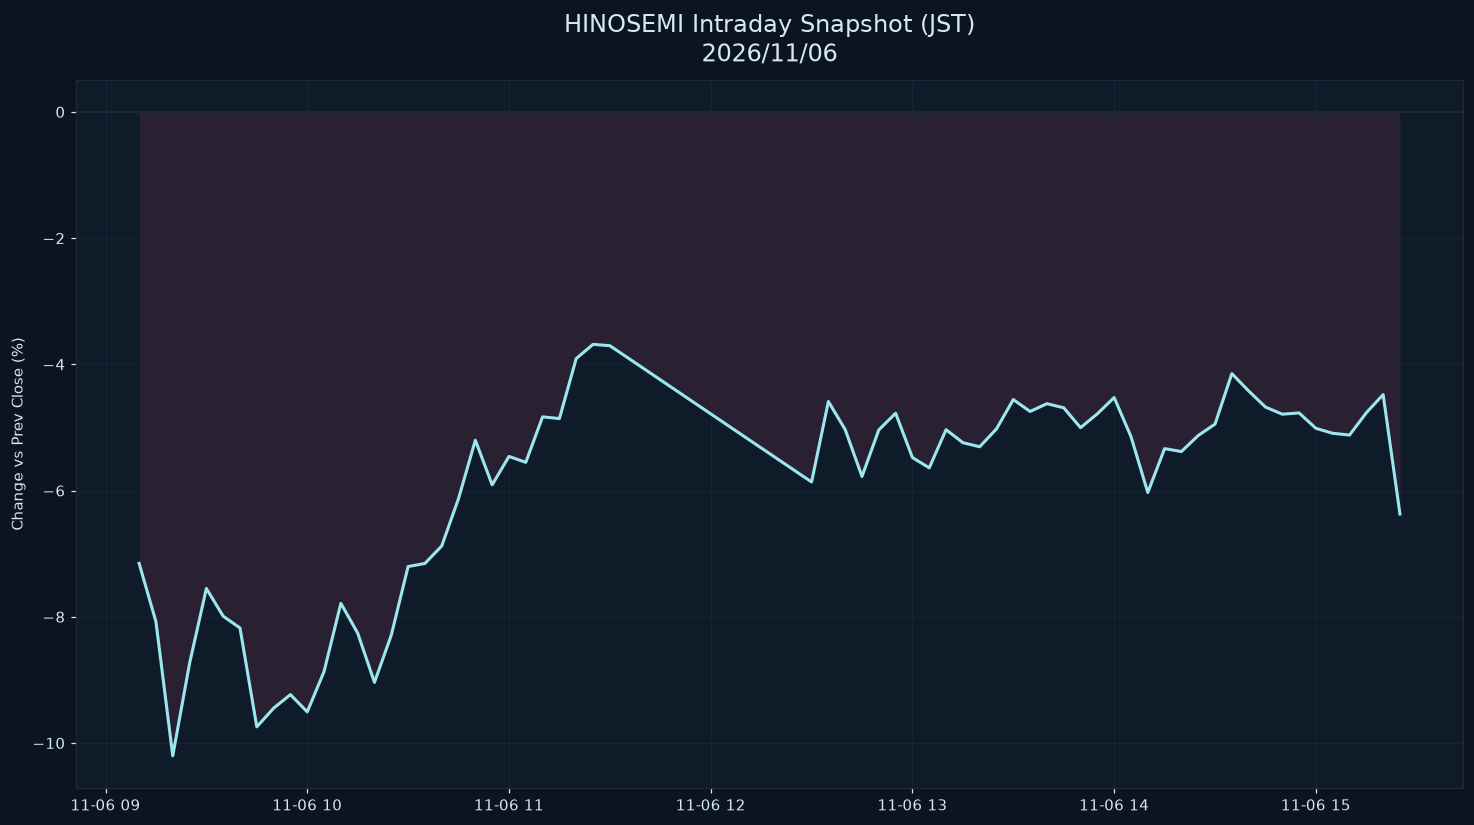

Values plotted in this chart, from the file beside it:
datetime_jst, pct
2026-11-06 09:10:00+09:00, -7.154
2026-11-06 09:15:00+09:00, -8.077
2026-11-06 09:20:00+09:00, -10.2
2026-11-06 09:25:00+09:00, -8.74
2026-11-06 09:30:00+09:00, -7.552
2026-11-06 09:35:00+09:00, -7.991
2026-11-06 09:40:00+09:00, -8.177
2026-11-06 09:45:00+09:00, -9.744
2026-11-06 09:50:00+09:00, -9.448
2026-11-06 09:55:00+09:00, -9.233
2026-11-06 10:00:00+09:00, -9.506
2026-11-06 10:05:00+09:00, -8.869
2026-11-06 10:10:00+09:00, -7.787
2026-11-06 10:15:00+09:00, -8.258
2026-11-06 10:20:00+09:00, -9.039
2026-11-06 10:25:00+09:00, -8.29
2026-11-06 10:30:00+09:00, -7.204
2026-11-06 10:35:00+09:00, -7.155
2026-11-06 10:40:00+09:00, -6.879
2026-11-06 10:45:00+09:00, -6.127
2026-11-06 10:50:00+09:00, -5.203
2026-11-06 10:55:00+09:00, -5.909
2026-11-06 11:00:00+09:00, -5.459
2026-11-06 11:05:00+09:00, -5.553
2026-11-06 11:10:00+09:00, -4.832
2026-11-06 11:15:00+09:00, -4.86
2026-11-06 11:20:00+09:00, -3.909
2026-11-06 11:25:00+09:00, -3.684
2026-11-06 11:30:00+09:00, -3.705
2026-11-06 12:30:00+09:00, -5.864
2026-11-06 12:35:00+09:00, -4.589
2026-11-06 12:40:00+09:00, -5.034
2026-11-06 12:45:00+09:00, -5.777
2026-11-06 12:50:00+09:00, -5.039
2026-11-06 12:55:00+09:00, -4.775
2026-11-06 13:00:00+09:00, -5.477
2026-11-06 13:05:00+09:00, -5.641
2026-11-06 13:10:00+09:00, -5.036
2026-11-06 13:15:00+09:00, -5.241
2026-11-06 13:20:00+09:00, -5.306
2026-11-06 13:25:00+09:00, -5.023
2026-11-06 13:30:00+09:00, -4.559
2026-11-06 13:35:00+09:00, -4.747
2026-11-06 13:40:00+09:00, -4.624
2026-11-06 13:45:00+09:00, -4.689
2026-11-06 13:50:00+09:00, -5.004
2026-11-06 13:55:00+09:00, -4.784
2026-11-06 14:00:00+09:00, -4.526
2026-11-06 14:05:00+09:00, -5.145
2026-11-06 14:10:00+09:00, -6.031
2026-11-06 14:15:00+09:00, -5.336
2026-11-06 14:20:00+09:00, -5.382
2026-11-06 14:25:00+09:00, -5.128
2026-11-06 14:30:00+09:00, -4.947
2026-11-06 14:35:00+09:00, -4.147
2026-11-06 14:40:00+09:00, -4.422
2026-11-06 14:45:00+09:00, -4.677
2026-11-06 14:50:00+09:00, -4.79
2026-11-06 14:55:00+09:00, -4.77
2026-11-06 15:00:00+09:00, -5.014
... 5 more rows
